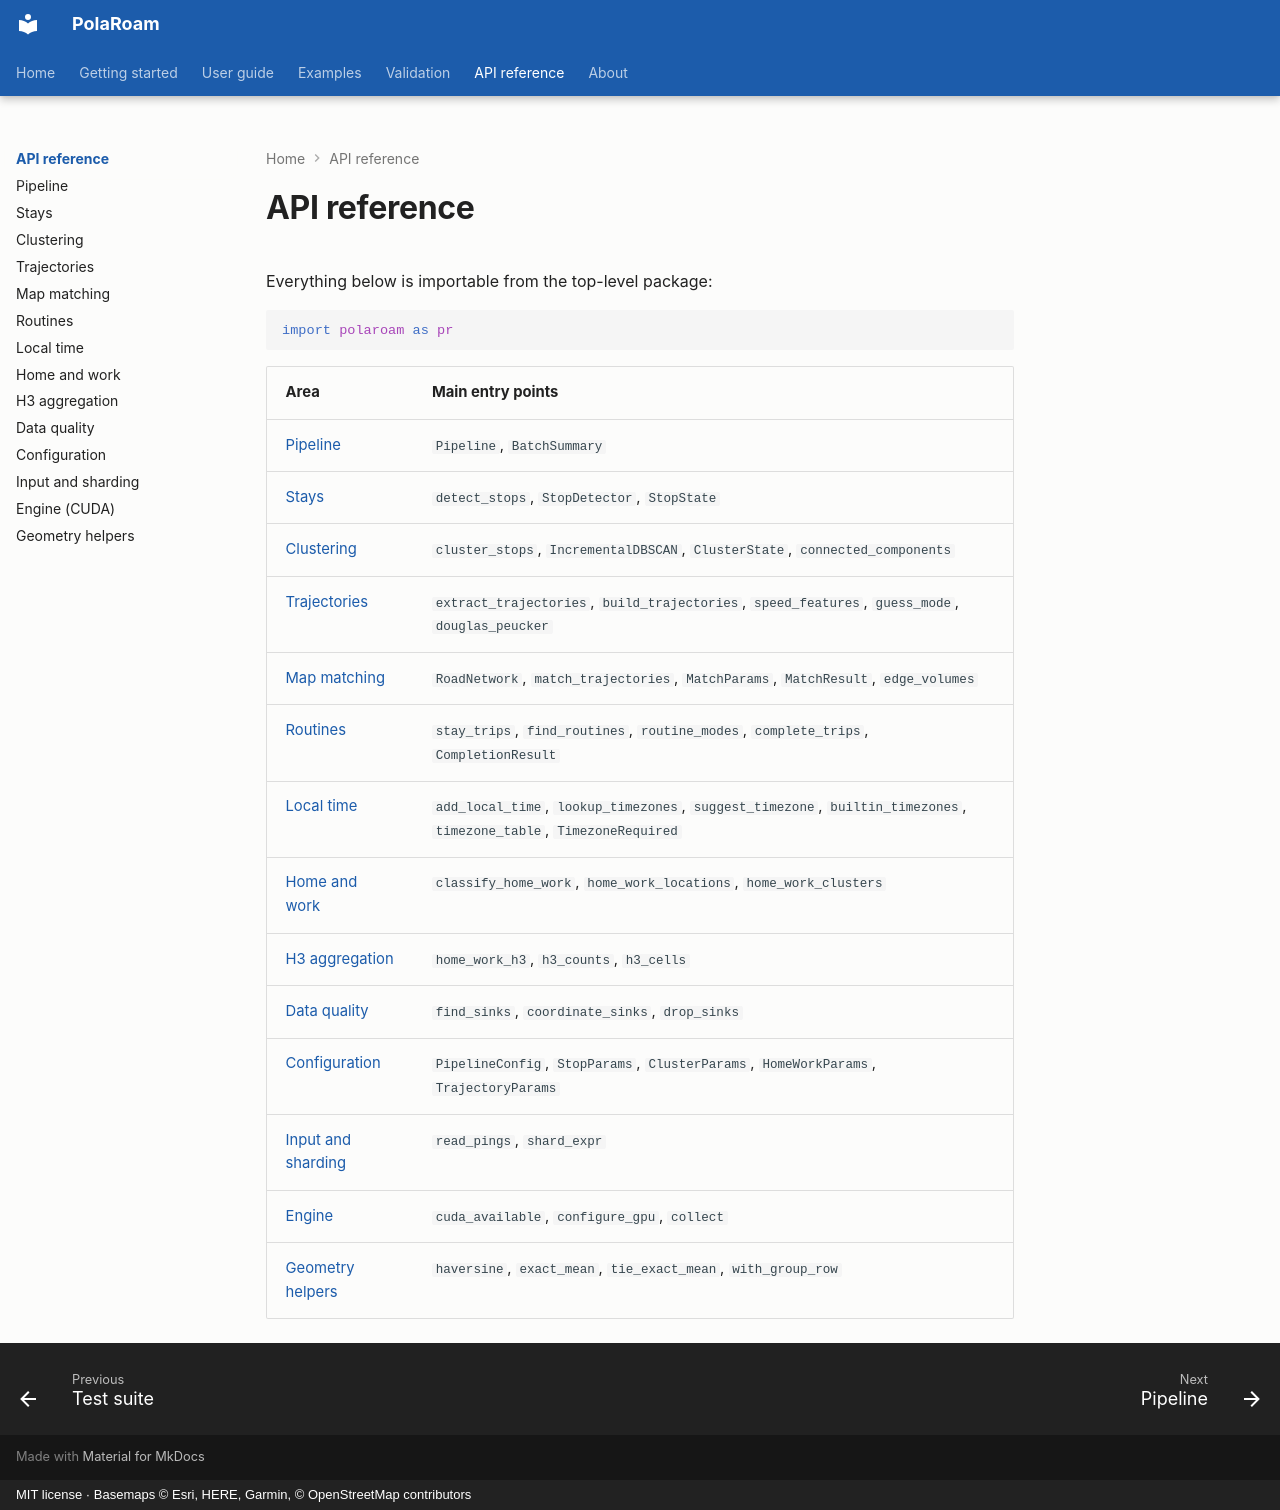

repository: ollin18/polaroam · page: reference/index.html · generator: mkdocs · copyright: MIT license · Basemaps © Esri, HERE, Garmin, © OpenStreetMap contributors

# API reference

Everything below is importable from the top-level package:

```python
import polaroam as pr
```

| Area | Main entry points |
|---|---|
| [Pipeline](pipeline.md) | `Pipeline`, `BatchSummary` |
| [Stays](stops.md) | `detect_stops`, `StopDetector`, `StopState` |
| [Clustering](clustering.md) | `cluster_stops`, `IncrementalDBSCAN`, `ClusterState`, `connected_components` |
| [Trajectories](trajectories.md) | `extract_trajectories`, `build_trajectories`, `speed_features`, `guess_mode`, `douglas_peucker` |
| [Map matching](roads.md) | `RoadNetwork`, `match_trajectories`, `MatchParams`, `MatchResult`, `edge_volumes` |
| [Routines](routines.md) | `stay_trips`, `find_routines`, `routine_modes`, `complete_trips`, `CompletionResult` |
| [Local time](local_time.md) | `add_local_time`, `lookup_timezones`, `suggest_timezone`, `builtin_timezones`, `timezone_table`, `TimezoneRequired` |
| [Home and work](home_work.md) | `classify_home_work`, `home_work_locations`, `home_work_clusters` |
| [H3 aggregation](h3.md) | `home_work_h3`, `h3_counts`, `h3_cells` |
| [Data quality](quality.md) | `find_sinks`, `coordinate_sinks`, `drop_sinks` |
| [Configuration](config.md) | `PipelineConfig`, `StopParams`, `ClusterParams`, `HomeWorkParams`, `TrajectoryParams` |
| [Input and sharding](io.md) | `read_pings`, `shard_expr` |
| [Engine](engine.md) | `cuda_available`, `configure_gpu`, `collect` |
| [Geometry helpers](geo.md) | `haversine`, `exact_mean`, `tie_exact_mean`, `with_group_row` |
